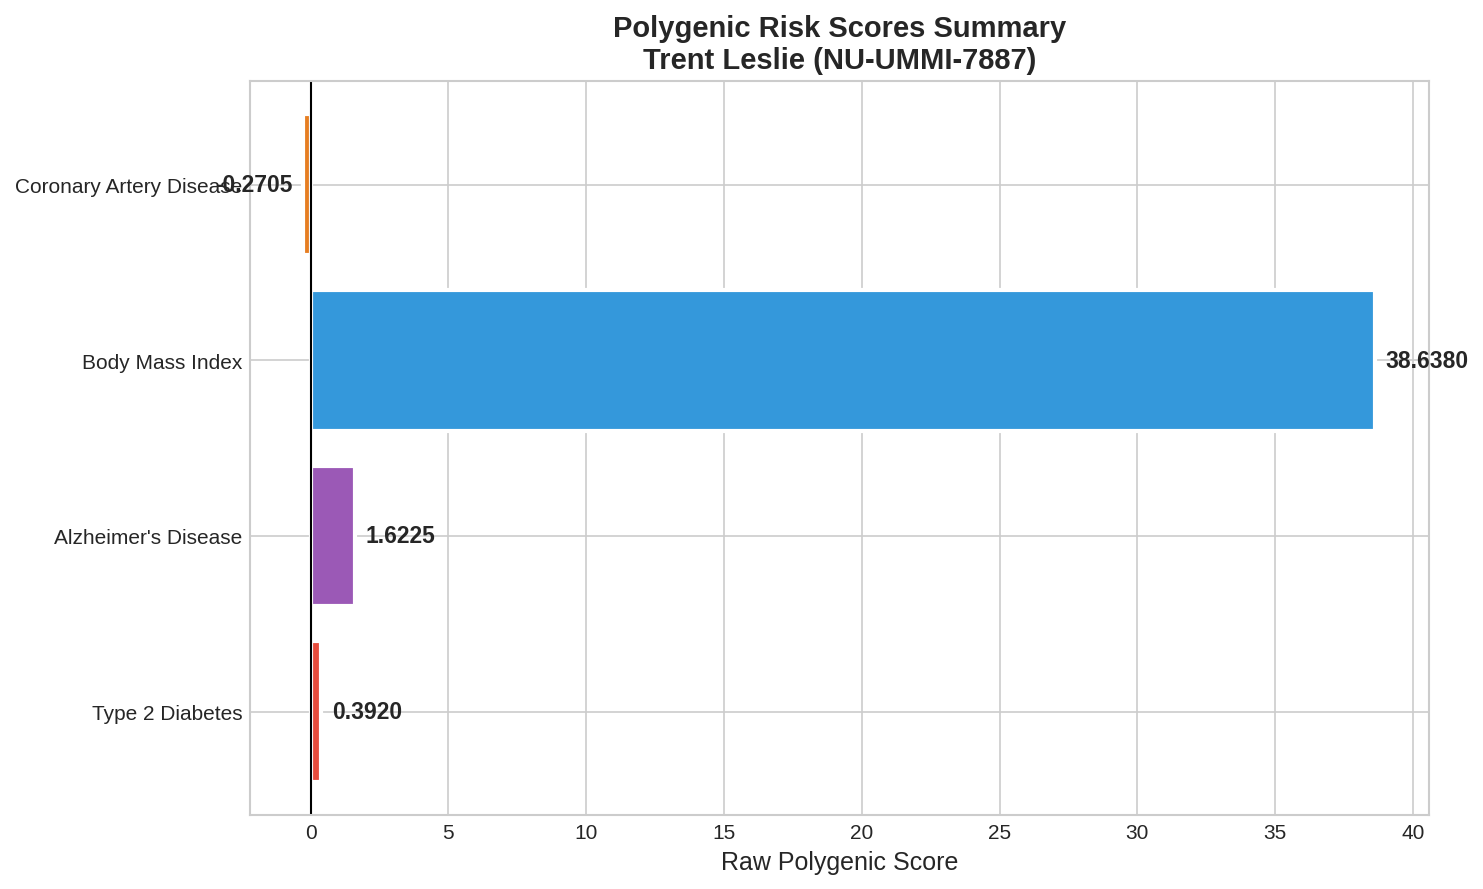

The data file committed next to this chart (first rows):
Trait, PGS ID, Method, LD-Aware, Raw Score, Variants Scored, From VCF, From Reference, Coverage (%)
Type 2 Diabetes, PGS002308, PRS-CSx, ✅, 0.392, 1259279, 608559, 650720, 99.96
Alzheimer's Disease, PGS004034, LDpred2-auto, ✅, 1.622, 1046579, 555676, 490903, 99.97
Body Mass Index, PGS000027, LDpred, ✅, 38.64, 2099995, 1083253, 1016742, 99.99
Coronary Artery Disease, PGS004237, LDpred, ✅, -0.2705, 1146039, 600733, 545306, 99.96
